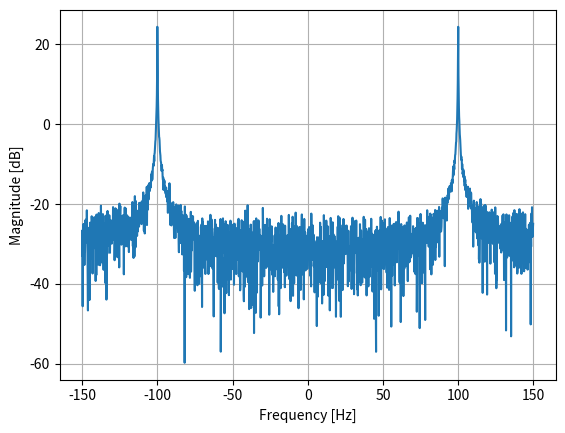

Write the Python code that produced this figure.
import numpy as np
import matplotlib.pyplot as plt

Fs = 300 # sample rate
Ts = 1/Fs # sample period
N = 2048 # number of samples to simulate

t = Ts*np.arange(N)
S1 = 20 * np.exp(1j*2*np.pi*100*t) # simulates sinusoid at 100 Hz
S2 = 20 * np.exp(1j*2*np.pi*200*t) # simulates sinusoid at 200 Hz
TransmittedX = S1 + S2
n = (np.random.randn(N) + 1j*np.random.randn(N))/np.sqrt(2) # complex noise with unity power
noise_power = 2
ReceivedX = TransmittedX + n * np.sqrt(noise_power)

PSD = (np.abs(np.fft.fft(ReceivedX))/N)**2
PSD_log = 10.0*np.log10(PSD)
PSD_shifted = np.fft.fftshift(PSD_log)
f = np.arange(Fs/-2.0, Fs/2.0, Fs/N) # start, stop, step

plt.plot(f, PSD_shifted)
plt.xlabel("Frequency [Hz]")
plt.ylabel("Magnitude [dB]")
plt.grid(True)
plt.show()